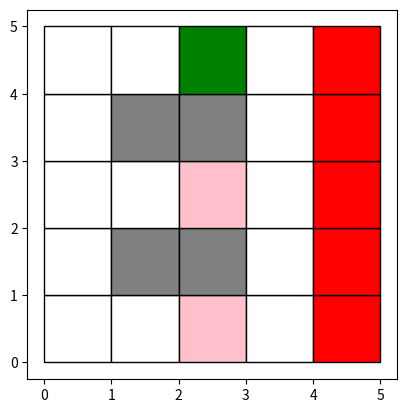

This figure's Python source: (Note: this script raises an exception after producing the figure.)

import array
import random
import math
import numpy as np
import matplotlib.pyplot as plt
from matplotlib import colors

##Problem Setup inputs
#Dimensions depth of grid
x_dim = 5
y_dim = 5
#Obstacles details
obs_spot_given = True
obs_1 = [1,1]
obs_2 = [1,3]
obs_3 = [2,1]
obs_4 = [2,3]
obs_list = [obs_1, obs_2, obs_3, obs_4]
#IceCream details
ic_given = True
ic_rd = [2,2]
ic_rs = [2,0]
ic_list = [ic_rd, ic_rs]
#Initial starting spot
state_start = [2,4]
#Road Spots
road_list = []
vertical_x_cord = 4
for y in range(y_dim):
    road_list.append([vertical_x_cord, y])
#transistion probability error
prob_error = .1  

##Setup Problem with S, A, P, O definitions
#States: in this case create 2d grid map, and each block in x,y corresponds to a state 
grid = []
for x in range(x_dim):  
    for y in range(y_dim):
        state = [x,y]
        grid.append(state)
#Actions:
action_list = [ "Up", "Down", "Left", "Right", "Stay"]
action_vector = [[0,1], [0,-1], [-1, 0], [1,0], [0,0]]
#Probabilities: prob of transitions occuring (either takes directed action or equal chance divide by other actions), this is calculated based on state in and directed input action
    #Transiations: defined by (State, Action, State). All transitions are listed, even if the possibility of transition happening is zero
transition_list = []
for initial_state in grid:
    for action in action_list:
        for new_state in grid:
            transition_list.append([initial_state, action, new_state])      
    #Remove Transitions that have Zero Proabability: move off the map, start state or end state in obstacle, move more than one othogonal space or not in direction of action
transition_non_zero_prob_list = []
for transition in transition_list:
    #adding possible x dimenion movements
    if ((transition[1] == "Left") and not(transition[0][0] == 0)) or (transition[1] == "Right") and not(transition[0][0] == (x_dim-1)): 
        if transition[1] == "Right" and (transition[2] == [transition[0][0] + 1, transition[0][1]]):
           transition_non_zero_prob_list.append(transition)
        elif transition[1] == "Left" and  (transition[2] == [transition[0][0]  -1, transition[0][1]]):
            transition_non_zero_prob_list.append(transition)
    #adding possible y dimenion movements
    elif ((transition[1] == "Down") and not(transition[0][1] == 0)) or (transition[1] == "Up") and not(transition[0][1] == (y_dim-1)):
        if transition[1] == "Up" and (transition[2] == [transition[0][0]    , transition[0][1] + 1]):
            transition_non_zero_prob_list.append(transition)
        elif transition[1] == "Down"  and (transition[2] == [transition[0][0]    , transition[0][1] - 1]): 
            transition_non_zero_prob_list.append(transition)
    #adding possible stay movements
    elif transition[1] == "Stay" and  transition[0] == transition[2]:
        transition_non_zero_prob_list.append(transition)
    #removing obstacle states in initial or final state
    for obs in obs_list:
        if (transition[0] == obs) or (transition[2] == obs):
            try:
                transition_non_zero_prob_list.remove(transition)
            except:
                continue
#create a function that lists possible transitions given state
def transitions_possible(current_state):
    print("Currently on spot: " + str(current_state))
    print("The possible transitions are: ")
    possible_transitions = []
    for transition in transition_non_zero_prob_list:
        if transition[0] == current_state:
            possible_transitions.append(transition)
    print(possible_transitions)
    return(possible_transitions)  
#Create transition function that calculaties probabilities when in a state and told a given action, and produces outcome given those probabilities and barriers
def transition(current_state, input_action): #where iput action is in action verb list
    action_list_to_list = action_vector[action_list.index(input_action)]
    print("action list to list is "  + str(action_list_to_list))
    
    action_input_list = [input_action] #creating a list which has intended action first, followed by other actions to correspond to probability list
    for action in action_list:  
        if input_action != action:
            action_input_list.append(action)
    action_prob = [(1- prob_error)] #probabilities corresponding to action_input_list (starts with intended action, and had probability 1 - prob_error)
    for prob in range(len(action_vector)-1):
        action_prob.append(prob_error/(len(action_vector)-1)) #all other actions have similar chance of occuring
    decision = np.random.choice(action_input_list, p= action_prob) #the action decision will be based on probabilities and input action
    if decision == action_input_list[0]:
        print("No error from transition probability")
        possible_next_state = [(current_state[0] + action_list_to_list[0]),(current_state[1] + action_list_to_list[1])]
    else:
        print("Error from transition probability, actually trying action " + str(decision))
        action_list_to_list = action_vector[action_list.index(decision)]
        possible_next_state = [(current_state[0] + action_list_to_list[0]),(current_state[1] + action_list_to_list[1])]
    print(" possible next state is " + str(possible_next_state))
    transition_attempt = [current_state, decision, possible_next_state]
    print("transition attempt is "+ str(transition_attempt))
    if transition_attempt in transitions_possible(current_state):
        print("This transition is possible with no barrier, moving to " + str(transition_attempt[2]) + " with action " + str(input_action))
        next_state = transition_attempt[2]
        observation(next_state)
        return next_state
    else:
        print("This transition is impossible due to barriers, forced to stay in place")
        observation(current_state)
        return current_state
#Observations : proabalities of observations based on how far away icecream store and probabiltiy of observation defined 
def observation(current_state):
    dist_d = abs(ic_rd[0] - current_state[0]) + abs(ic_rd[1] - current_state[1]) #calculating distance from icecream store d
    dist_s = abs(ic_rs[0] - current_state[0]) + abs(ic_rs[1] - current_state[1]) #calculating distance from icecream store s
    print(current_state)
    if (current_state == ic_rd) or (current_state == ic_rs):
        print("got ice cream")
    else:
        h = 2/((1/dist_d) + (1/dist_s)) #compute euclidean distance
        observation_list = [math.ceil(h), math.floor(h)] #possible observations
        observation_probs = [(1- (math.ceil(h) - h)),(math.ceil(h) - h)] #probabilities corresponding possible observations
        observed_actual = np.random.choice(observation_list, p = observation_probs)
        print("Observed distance " + str(observed_actual))

def drawmaze(current_state, maze): 
    plt.axes()
    for x in range(len(maze)):
        for y in range(len(maze)):
            if maze[y][x] == 0:
                rectangle = plt.Rectangle((x, y), 1, 1, fc='white', ec="black")
                plt.gca().add_patch(rectangle)
            if maze[y][x] == 1:
                rectangle = plt.Rectangle((x, y), 1, 1, fc='gray', ec="black")
                plt.gca().add_patch(rectangle)
            if maze[y][x] == 2:
                rectangle = plt.Rectangle((x, y), 1, 1, fc='green', ec="black")
                plt.gca().add_patch(rectangle)
            if maze[y][x] == 3:
                rectangle = plt.Rectangle((x, y), 1, 1, fc='red', ec="black")
                plt.gca().add_patch(rectangle)
            if maze[y][x] == 4:
                rectangle = plt.Rectangle((x, y), 1, 1, fc='pink', ec="black")
                plt.gca().add_patch(rectangle)
    plt.axis('scaled')
    plt.draw()
    plt.pause(.2)
    next_state_taken = take_action(current_state)
    show_maze(next_state_taken)       

def show_maze(current_state):
#in maze 0 = nothing, 1 = barrier, 2 = your spot, 3 = road, 4 = ice cream
    maze = [] 
    for x in range(x_dim): 
        maze.append([])
        for y in range(y_dim):
            maze[x].append(0)
    for obs in obs_list: #add obstacles
        maze[obs[1]][obs[0]] = 1  
    for ic in ic_list: #add ice cream spots
        maze[ic[1]][ic[0]] = 4
    for road in road_list: #add obstacles
        maze[road[1]][road[0]] = 3
    try:
        maze[current_state[1]][current_state[0]] = 2 #add current spot
    except:
        pass
    
    drawmaze(current_state, maze)

def take_action(current_state):
    action_attempt = input("Enter action:")
    print("Desired input action is: ")
    if str(action_attempt) == 'u':
        print("Up")
        return transition(current_state, "Up")
    elif str(action_attempt) == 'd':
        print("Down")
        return transition(current_state, "Down")
    elif str(action_attempt) == 'l': 
        print("Left")
        return transition(current_state, "Left")
    elif str(action_attempt) == 'r':
        print("Right")
        return transition(current_state, "Right")
    elif str(action_attempt) == 's':  
        print("Stay")
        return transition(current_state, "Stay")
    elif str(action_attempt) == 'q':
        print("Quit")
        quit()  
    else:
        print("not a valid action")
        take_action(current_state)

show_maze(state_start)













        


            


